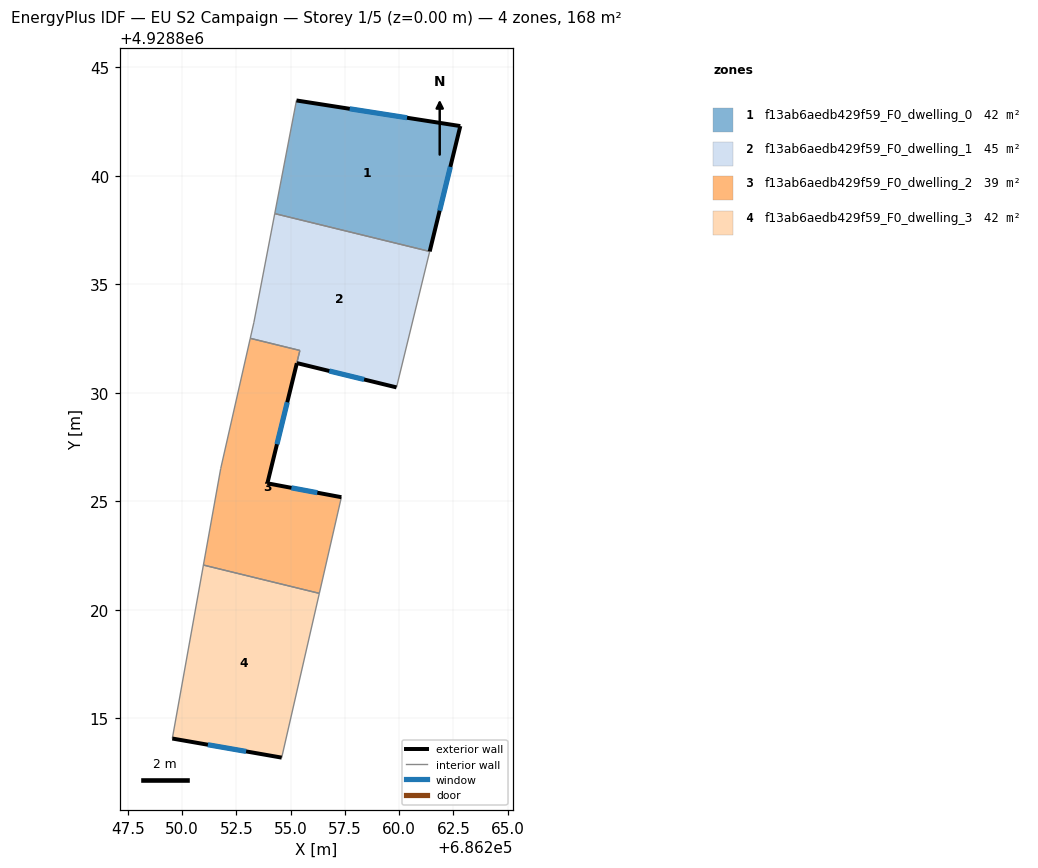
=== STOREY PLAN SPEC (per zone: floor XY polygon, exterior-wall plan segments, windows/doors) ===
zone 1: f13ab6aedb429f59_F0_dwelling_0  (42.1 m²)
  floor: (686262.82, 4928842.29) (686261.41, 4928836.51) (686254.27, 4928838.26) (686255.27, 4928843.47)
  exterior wall: (686261.41, 4928836.51) – (686262.82, 4928842.29)  [5.9 m]
    window: (686261.87, 4928838.39) – (686262.36, 4928840.41)  [2.2 m²]
  exterior wall: (686262.82, 4928842.29) – (686255.27, 4928843.47)  [7.6 m]
    window: (686260.36, 4928842.67) – (686257.72, 4928843.09)  [2.8 m²]
  interior walls: 2
zone 2: f13ab6aedb429f59_F0_dwelling_1  (45.0 m²)
  floor: (686261.41, 4928836.51) (686259.88, 4928830.25) (686255.28, 4928831.37) (686255.43, 4928831.95) (686253.14, 4928832.51) (686253.31, 4928833.25) (686254.27, 4928838.26)
  exterior wall: (686255.29, 4928831.37) – (686259.88, 4928830.25)  [4.7 m]
    window: (686256.78, 4928831.00) – (686258.39, 4928830.61)  [1.7 m²]
  interior walls: 6
zone 3: f13ab6aedb429f59_F0_dwelling_2  (39.3 m²)
  floor: (686255.43, 4928831.95) (686255.29, 4928831.36) (686253.93, 4928825.83) (686257.34, 4928825.19) (686256.32, 4928820.76) (686250.98, 4928822.06) (686251.78, 4928826.51) (686253.14, 4928832.51)
  exterior wall: (686253.93, 4928825.83) – (686255.29, 4928831.36)  [5.7 m]
    window: (686254.37, 4928827.63) – (686254.85, 4928829.56)  [2.1 m²]
  exterior wall: (686257.34, 4928825.19) – (686253.93, 4928825.83)  [3.5 m]
    window: (686256.23, 4928825.40) – (686255.04, 4928825.62)  [1.3 m²]
  interior walls: 6
zone 4: f13ab6aedb429f59_F0_dwelling_3  (42.1 m²)
  floor: (686256.32, 4928820.76) (686254.59, 4928813.19) (686249.55, 4928814.07) (686250.98, 4928822.06)
  exterior wall: (686249.55, 4928814.07) – (686254.59, 4928813.19)  [5.1 m]
    window: (686251.19, 4928813.78) – (686252.95, 4928813.48)  [1.9 m²]
  interior walls: 3

=== DERIVED (storey summary) ===
Building: EU S2 Campaign
Storey: 1 of 5  (floor level z = 0.00 m)
Storey gross floor area: 168.5 m²
Zones on this storey: 4
  - f13ab6aedb429f59_F0_dwelling_0: floor 42.1 m²; exterior wall 13.6 m (40.8 m²); 2 window(s) 5.0 m²; WWR 12.2%
  - f13ab6aedb429f59_F0_dwelling_1: floor 45.0 m²; exterior wall 4.7 m (14.2 m²); 1 window(s) 1.7 m²; WWR 12.2%
  - f13ab6aedb429f59_F0_dwelling_2: floor 39.3 m²; exterior wall 9.2 m (27.5 m²); 2 window(s) 3.4 m²; WWR 12.2%
  - f13ab6aedb429f59_F0_dwelling_3: floor 42.1 m²; exterior wall 5.1 m (15.3 m²); 1 window(s) 1.9 m²; WWR 12.2%
Zone adjacency (shared interzone walls):
  - f13ab6aedb429f59_F0_dwelling_0 ↔ f13ab6aedb429f59_F0_dwelling_1
  - f13ab6aedb429f59_F0_dwelling_1 ↔ f13ab6aedb429f59_F0_dwelling_2
  - f13ab6aedb429f59_F0_dwelling_2 ↔ f13ab6aedb429f59_F0_dwelling_3